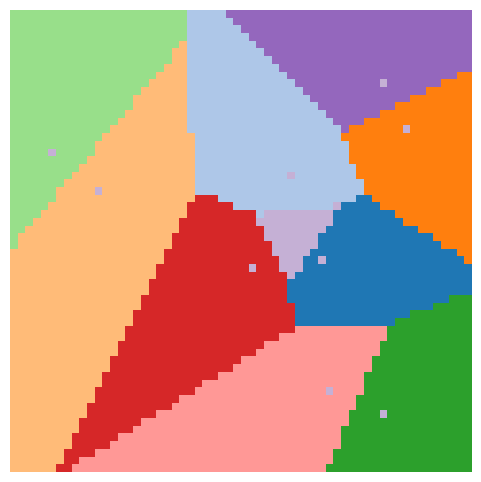

Write Python code to recreate this figure.

import random
import argparse
import numpy as np
import matplotlib.pyplot as plt
from matplotlib.animation import FuncAnimation
from matplotlib.colors import ListedColormap


def evaluate_distance(points, centroids):
    
    diff = points[:, None, :] - centroids[None, :, :]
    return (diff ** 2).sum(axis=2)


def generate_grid(n_centroids=6, size=256):

    # Ensure grid is large enough
    if size <= 10:
        raise ValueError("Grid size must be greater than 10.")

    # Create list of possible centroids. Keeping away from edge
    available = [(x, y)
                 for x in range(5, size - 5)
                 for y in range(5, size - 5)]

    # Ensure number of clusters is correct
    if n_centroids < 1 or n_centroids > len(available):
        raise ValueError("Invalid number of centroids for grid size.")

    # Sample centroids and generate empty grid
    candidate_centroids = random.sample(available, n_centroids)
    grid = np.zeros((size, size), dtype=int)

    return grid, candidate_centroids


def generate_cmap(centroids):
    # Each centroid receives a unique integer label
    return {i: i + 1 for i in range(len(centroids))}


def generate_palette(n_centroids):
    # Use categorical colours for easily distinguishable regions
    if n_centroids <= 20:
        colours = list(plt.get_cmap("tab20").colors[:n_centroids])
    else:
        colours = list(
            plt.get_cmap("turbo")(
                np.linspace(0, 1, n_centroids, endpoint=False)
            )
        )

    # Label 0 is the unvisited background.
    return ListedColormap(["#101018"] + colours)


def extract_surroundings(centroid, width, size):
    c_x, c_y = centroid

    # Sweeping range
    offsets = np.arange(start=-width, stop=width + 1, step=1)

    top = np.stack(
        (c_x + offsets, np.full_like(offsets, c_y - width)), axis=1
    )
    bottom = np.stack(
        (c_x + offsets, np.full_like(offsets, c_y + width)), axis=1
    )

    # Ignore extremes and they are accounted for in top and bottom
    left = np.stack(
        (np.full_like(offsets[1:-1], c_x - width), c_y + offsets[1:-1]),
        axis=1
    )
    right = np.stack(
        (np.full_like(offsets[1:-1], c_x + width), c_y + offsets[1:-1]),
        axis=1
    )

    # Concatenate together and check they are in bounds
    pts = np.concatenate((top, bottom, left, right), axis=0)
    mask = (pts >= 0).all(axis=1) & (pts < size).all(axis=1)

    return pts[mask]


def update_grid(grid, points, colour):
    points = np.asarray(points)
    grid[points[:, 1], points[:, 0]] = colour
    return grid


def simulate(grid, centroids, cmap, size, batch=20):
    centroids_arr = np.array(centroids)

    # Boolean map to store visited points. Set centroids to visited
    visited = np.zeros((size, size), dtype=bool)
    visited[centroids_arr[:, 1], centroids_arr[:, 0]] = True

    n_visited = int(visited.sum())
    yield grid

    width = 1

    # Run till all points have been visited
    while n_visited < size * size:
        # Store relevant points and colours to grid update per iteration
        pts_list, col_list = [], []

        for i, centroid in enumerate(centroids):
            edges = extract_surroundings(centroid, width, size)

            if len(edges) == 0:
                continue

            # Keep only non visited edges
            edges = edges[~visited[edges[:, 1], edges[:, 0]]]

            if len(edges) == 0:
                continue

            # Smallest of the distance to other centroids
            owner = evaluate_distance(edges, centroids_arr).argmin(axis=1)
            mine = edges[owner == i]

            # Assign new edges to visisted
            visited[mine[:, 1], mine[:, 0]] = True

            pts_list.append(mine)
            col_list.append(np.full(len(mine), cmap[i]))

        if pts_list:
            pts = np.concatenate(pts_list)
            cols = np.concatenate(col_list)

            # Creates the sprawl effect
            order = np.random.permutation(len(pts))
            pts, cols = pts[order], cols[order]

            n_visited += len(pts)

            # Update in bathches for sprawl
            for k in range(0, len(pts), batch):
                update_grid(grid, pts[k:k + batch], cols[k:k + batch])
                yield grid

        width += 1


if __name__ == "__main__":

    parser = argparse.ArgumentParser(
        description="Centroid-based spatial growth simulation."
    )

    parser.add_argument(
        "--centroids", type=int, default=10,
        help="Number of centroids to initialise"
    )
    parser.add_argument(
        "--size", type=int, default=60,
        help="Square grid size"
    )
    parser.add_argument(
        "--batch", type=int, default=20,
        help="Number of pixels updated per animation frame"
    )
    parser.add_argument(
        "--interval", type=int, default=30,
        help="Delay between animation frames in milliseconds"
    )
    parser.add_argument(
        "--fps", type=int, default=30,
        help="Output video frames per second"
    )
    parser.add_argument(
        "--output", type=str, default="voronoi.gif",
        help="Output video filename"
    )
    parser.add_argument(
        "--seed", type=int, default=None,
        help="Random seed for reproducibility"
    )

    args = parser.parse_args()

    if args.batch < 1 or args.fps < 1 or args.interval < 1:
        parser.error("Batch, FPS and interval must be positive.")

    if args.seed is not None:
        random.seed(args.seed)
        np.random.seed(args.seed)

    n_centroids = args.centroids
    size = args.size

    grid, centroids = generate_grid(
        n_centroids=n_centroids,
        size=size
    )

    cmap = generate_cmap(centroids)
    palette = generate_palette(n_centroids)

    # Initialise each centroid with same colour
    for i, centroid in enumerate(centroids):
        update_grid(grid, [centroid], 255)

    fig, ax = plt.subplots(figsize=(6, 6))

    im = ax.imshow(
        grid,
        cmap=palette,
        vmin=0,
        vmax=n_centroids,
        interpolation="nearest"
    )

    ax.axis("off")

    def update(g):
        im.set_data(g)
        return (im,)

    ani = FuncAnimation(
        fig,
        update,
        frames=simulate(
            grid, centroids, cmap, size,
            batch=args.batch
        ),
        interval=args.interval,
        blit=True,
        repeat=False,
        cache_frame_data=False
    )

    ani.save(args.output, fps=args.fps)
    plt.close(fig)

    print(f"Animation saved to {args.output}")
